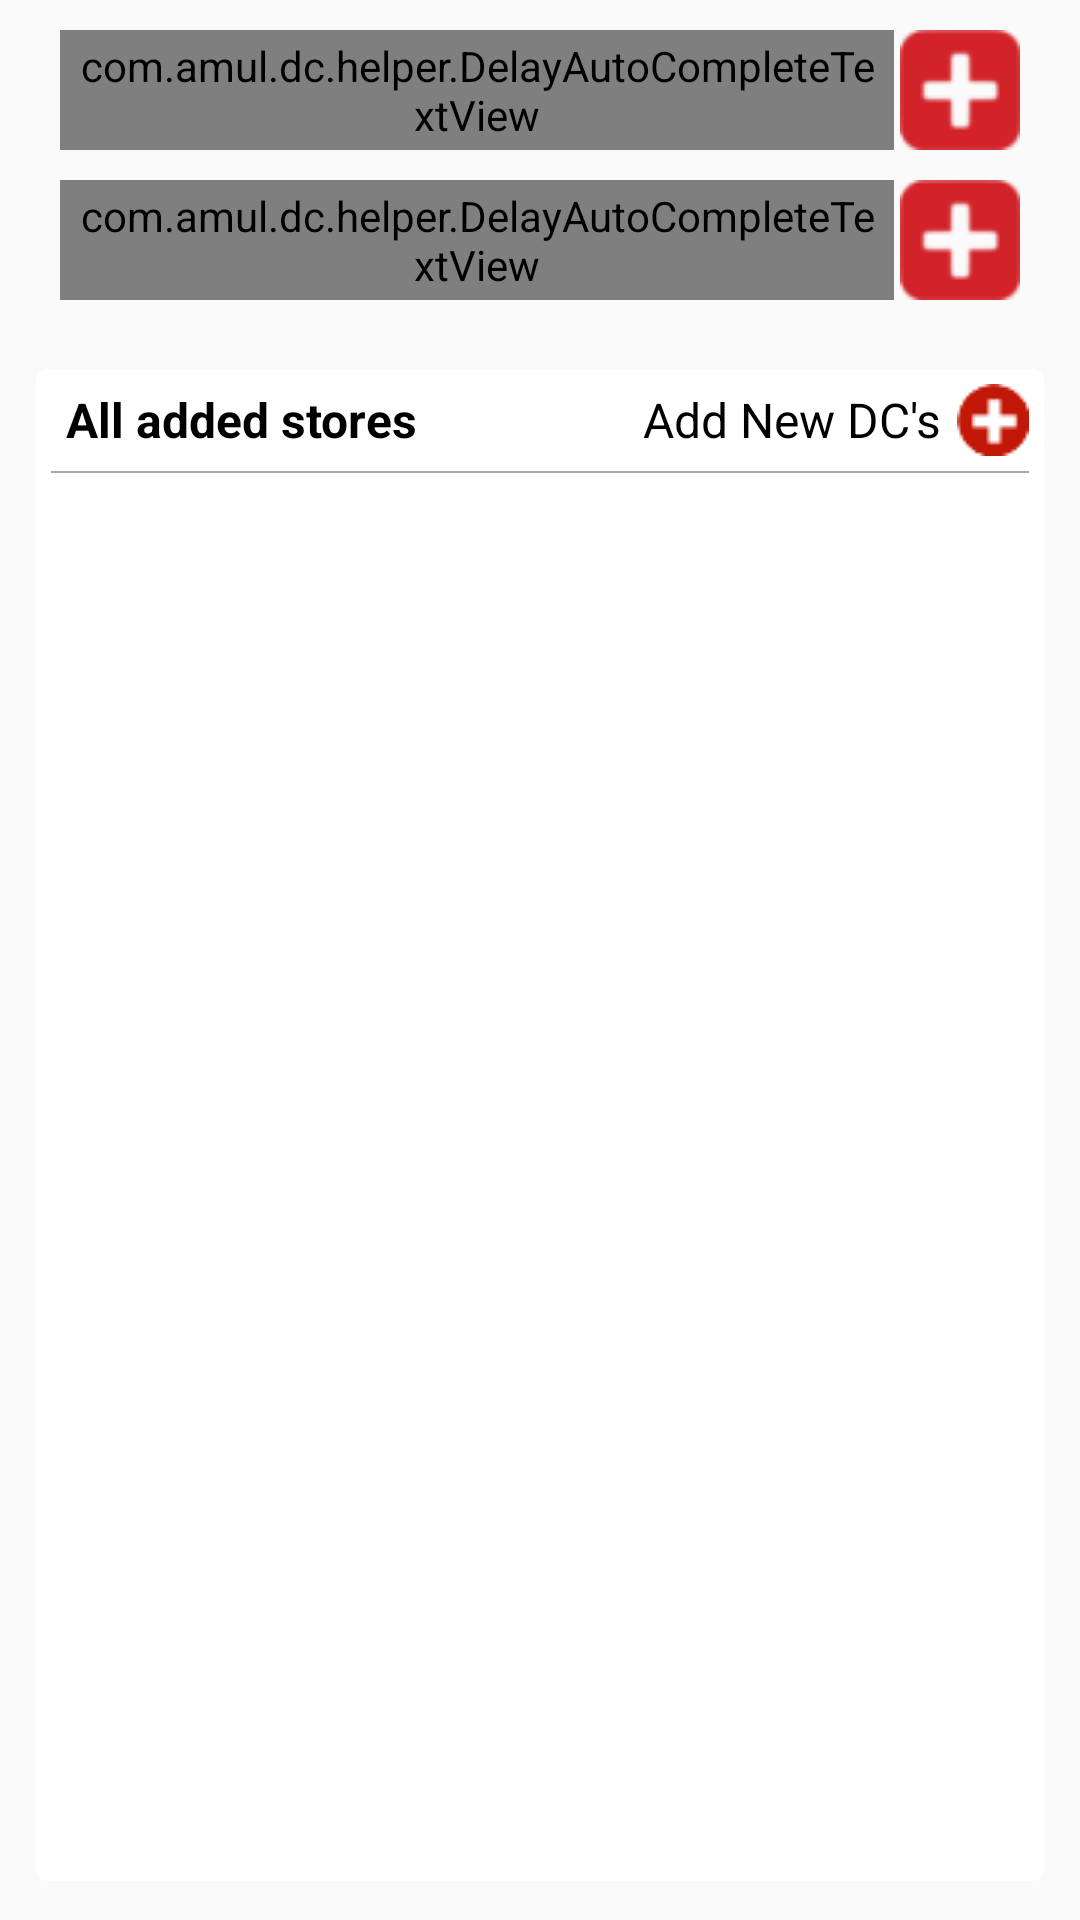

Reconstruct the res/layout file that produces this screen, plus the resources it refers to.
<!-- AndroidManifest.xml: application theme AppTheme -->
<!-- res/layout/lay_landing.xml -->
<?xml version="1.0" encoding="utf-8"?>
<RelativeLayout xmlns:android="http://schemas.android.com/apk/res/android"
    xmlns:card_view="http://schemas.android.com/apk/res-auto"
    android:layout_width="fill_parent"
    android:layout_height="fill_parent"
    android:layout_gravity="center"
    android:background="@android:color/transparent"
    android:orientation="vertical"
    android:paddingLeft="10dp"
    android:paddingRight="10dp">

    <RelativeLayout
        android:id="@+id/lay_scan"
        android:layout_width="match_parent"
        android:layout_height="match_parent"
        android:orientation="vertical"
        android:paddingBottom="10dp"
        android:paddingTop="10dp">

        <RelativeLayout
            android:id="@+id/first_spin"
            android:layout_width="match_parent"
            android:layout_height="wrap_content"
            android:layout_alignParentTop="true"
            android:layout_gravity="center_vertical"
            android:layout_marginBottom="10dp"
            android:layout_marginLeft="@dimen/select_padding"
            android:layout_marginRight="10dp">

            
            
            
            
            
            
            
            
            
            
            

            

            <FrameLayout
                android:layout_width="match_parent"
                android:layout_height="wrap_content"
                android:layout_toLeftOf="@+id/iv_add_city">

                <com.amul.dc.helper.DelayAutoCompleteTextView


                    android:id="@+id/tv_autoCompleteCity"
                    android:layout_width="match_parent"
                    android:layout_height="40dp"
                    android:layout_alignParentLeft="true"
                    android:layout_toLeftOf="@+id/iv_add_city"
                    android:background="@drawable/edt_white_bg"
                    android:hint="Search City"
                    android:imeOptions="flagNoExtractUi|actionSearch"
                    android:inputType="textCapSentences"
                    android:maxLength="50"
                    android:maxLines="1"
                    android:paddingLeft="5dp"
                    android:paddingRight="5dp" />

                <ProgressBar
                    android:id="@+id/loading_indicator_city"
                    style="?android:attr/progressBarStyleSmall"
                    android:layout_width="wrap_content"
                    android:layout_height="wrap_content"
                    android:layout_gravity="center_vertical|right"
                    android:layout_marginRight="5dp"
                    android:visibility="gone" />
            </FrameLayout>

            <ImageView
                android:id="@+id/iv_add_city"
                android:layout_width="wrap_content"
                android:layout_height="wrap_content"
                android:layout_alignParentRight="true"
                android:layout_marginLeft="2dp"

                android:background="@drawable/add_square_40" />
        </RelativeLayout>

        <RelativeLayout
            android:id="@+id/second_spin"
            android:layout_width="match_parent"
            android:layout_height="wrap_content"
            android:layout_below="@+id/first_spin"
            android:layout_gravity="center_vertical"
            android:layout_marginBottom="10dp"
            android:layout_marginLeft="@dimen/select_padding"
            android:layout_marginRight="10dp">

            <FrameLayout
                android:layout_width="match_parent"
                android:layout_height="wrap_content"
                android:layout_toLeftOf="@+id/iv_add_route">
                
                
                
                
                
                
                
                
                
                
                

                
                <com.amul.dc.helper.DelayAutoCompleteTextView


                    android:id="@+id/tv_autoCompleteRoute"
                    android:layout_width="match_parent"
                    android:layout_height="40dp"
                    android:layout_alignParentLeft="true"
                    android:layout_toLeftOf="@+id/iv_add_route"
                    android:background="@drawable/edt_white_bg"
                    android:hint="Search Route"
                    android:imeOptions="flagNoExtractUi|actionSearch"
                    android:inputType="textCapSentences"
                    android:maxLength="50"
                    android:maxLines="1"
                    android:paddingLeft="5dp"
                    android:paddingRight="5dp" />

                <ProgressBar
                    android:id="@+id/loading_indicator_route"
                    style="?android:attr/progressBarStyleSmall"
                    android:layout_width="wrap_content"
                    android:layout_height="wrap_content"
                    android:layout_gravity="center_vertical|right"
                    android:layout_marginRight="5dp"
                    android:visibility="gone" />
            </FrameLayout>

            <ImageView
                android:id="@+id/iv_add_route"
                android:layout_width="wrap_content"
                android:layout_height="wrap_content"
                android:layout_alignParentRight="true"
                android:layout_marginLeft="2dp"
                android:background="@drawable/add_square_40" />
        </RelativeLayout>

        <android.support.v7.widget.CardView
            android:id="@+id/card_view"
            android:layout_width="match_parent"
            android:layout_height="match_parent"
            android:layout_below="@+id/second_spin"
            android:layout_gravity="center"
            android:layout_marginTop="10dp"
            card_view:cardCornerRadius="4dp"
            card_view:cardPreventCornerOverlap="false"
            card_view:cardUseCompatPadding="true">

            <LinearLayout
                android:layout_width="match_parent"
                android:layout_height="match_parent"
                android:orientation="vertical">

                <RelativeLayout
                    android:layout_width="match_parent"
                    android:layout_height="wrap_content">

                    <TextView
                        android:id="@+id/tv_list_title"
                        android:layout_width="wrap_content"
                        android:layout_height="wrap_content"
                        android:layout_alignParentLeft="true"
                        android:layout_centerVertical="true"
                        android:layout_marginLeft="@dimen/general_txt_margin"
                        android:paddingBottom="5dp"
                        android:paddingTop="5dp"
                        android:text="@string/all_transactions"
                        android:textColor="@color/header_color"
                        android:textSize="@dimen/header_txt_size"
                        android:textStyle="bold" />

                    <TextView
                        android:layout_width="wrap_content"
                        android:layout_height="wrap_content"
                        android:layout_centerVertical="true"
                        android:layout_toLeftOf="@+id/iv_add_dc"
                        android:paddingBottom="5dp"
                        android:paddingTop="5dp"
                        android:text="@string/add_new_dc"
                        android:textColor="@color/header_color"
                        android:textSize="@dimen/header_txt_size" />

                    <ImageView
                        android:id="@+id/iv_add_dc"
                        android:layout_width="wrap_content"
                        android:layout_height="wrap_content"
                        android:layout_alignParentRight="true"
                        android:layout_margin="5dp"
                        android:background="@drawable/add" />

                </RelativeLayout>


                <View style="@style/header_seprator" />

                <ListView
                    android:id="@+id/list_view"
                    android:layout_width="match_parent"
                    android:layout_height="wrap_content"
                    android:layout_marginLeft="5dp"
                    android:layout_marginRight="5dp"
                    android:layout_below="@+id/tv_list_title" />
            </LinearLayout>
        </android.support.v7.widget.CardView>
    </RelativeLayout>
</RelativeLayout>
<!-- resources referenced by this layout -->
<resources>
  <color name="header_color">@android:color/black</color>
  <dimen name="general_txt_margin">10dp</dimen>
  <dimen name="header_txt_size">16sp</dimen>
  <dimen name="select_padding">10dp</dimen>
  <!-- drawable add: png bitmap (drawable, 702 bytes) -->
  <!-- drawable add_square_40: png bitmap (drawable, 1626 bytes) -->
  <!-- drawable edt_white_bg (drawable) -->
  <layer-list xmlns:android="http://schemas.android.com/apk/res/android">
      <item
          android:top="2dp"
          android:left="2dp"
          android:right="2dp"
          android:bottom="2dp">
          <selector >
              <item >
                  <shape
                      android:shape="rectangle">
                      <corners android:radius="5dp" />
                      <stroke
                          android:width="1dp"
                          android:color="@android:color/black"/>
                  </shape>
              </item>
          </selector>
      </item>
  </layer-list>
  <string name="add_new_dc">Add New DC\'s</string>
  <string name="all_transactions">All added stores</string>
  <style name="header_seprator">
          <item name="android:layout_width">match_parent</item>
          <item name="android:layout_height">0.5dp</item>
          <item name="android:layout_marginRight">5dp</item>
          <item name="android:layout_marginLeft">5dp</item>
          <item name="android:background">@color/grey</item>
      </style>
  <style name="AppTheme" parent="Theme.AppCompat.Light.DarkActionBar">
          
          <item name="colorPrimary">@color/colorPrimary</item>
          <item name="colorPrimaryDark">@color/colorPrimaryDark</item>
          <item name="colorAccent">@color/colorAccent</item>
      </style>
  <color name="grey">@android:color/darker_gray</color>
  <color name="colorPrimary">#D2232A</color>
  <color name="colorPrimaryDark">#ba000d</color>
  <color name="colorAccent">#ff7961</color>
</resources>
